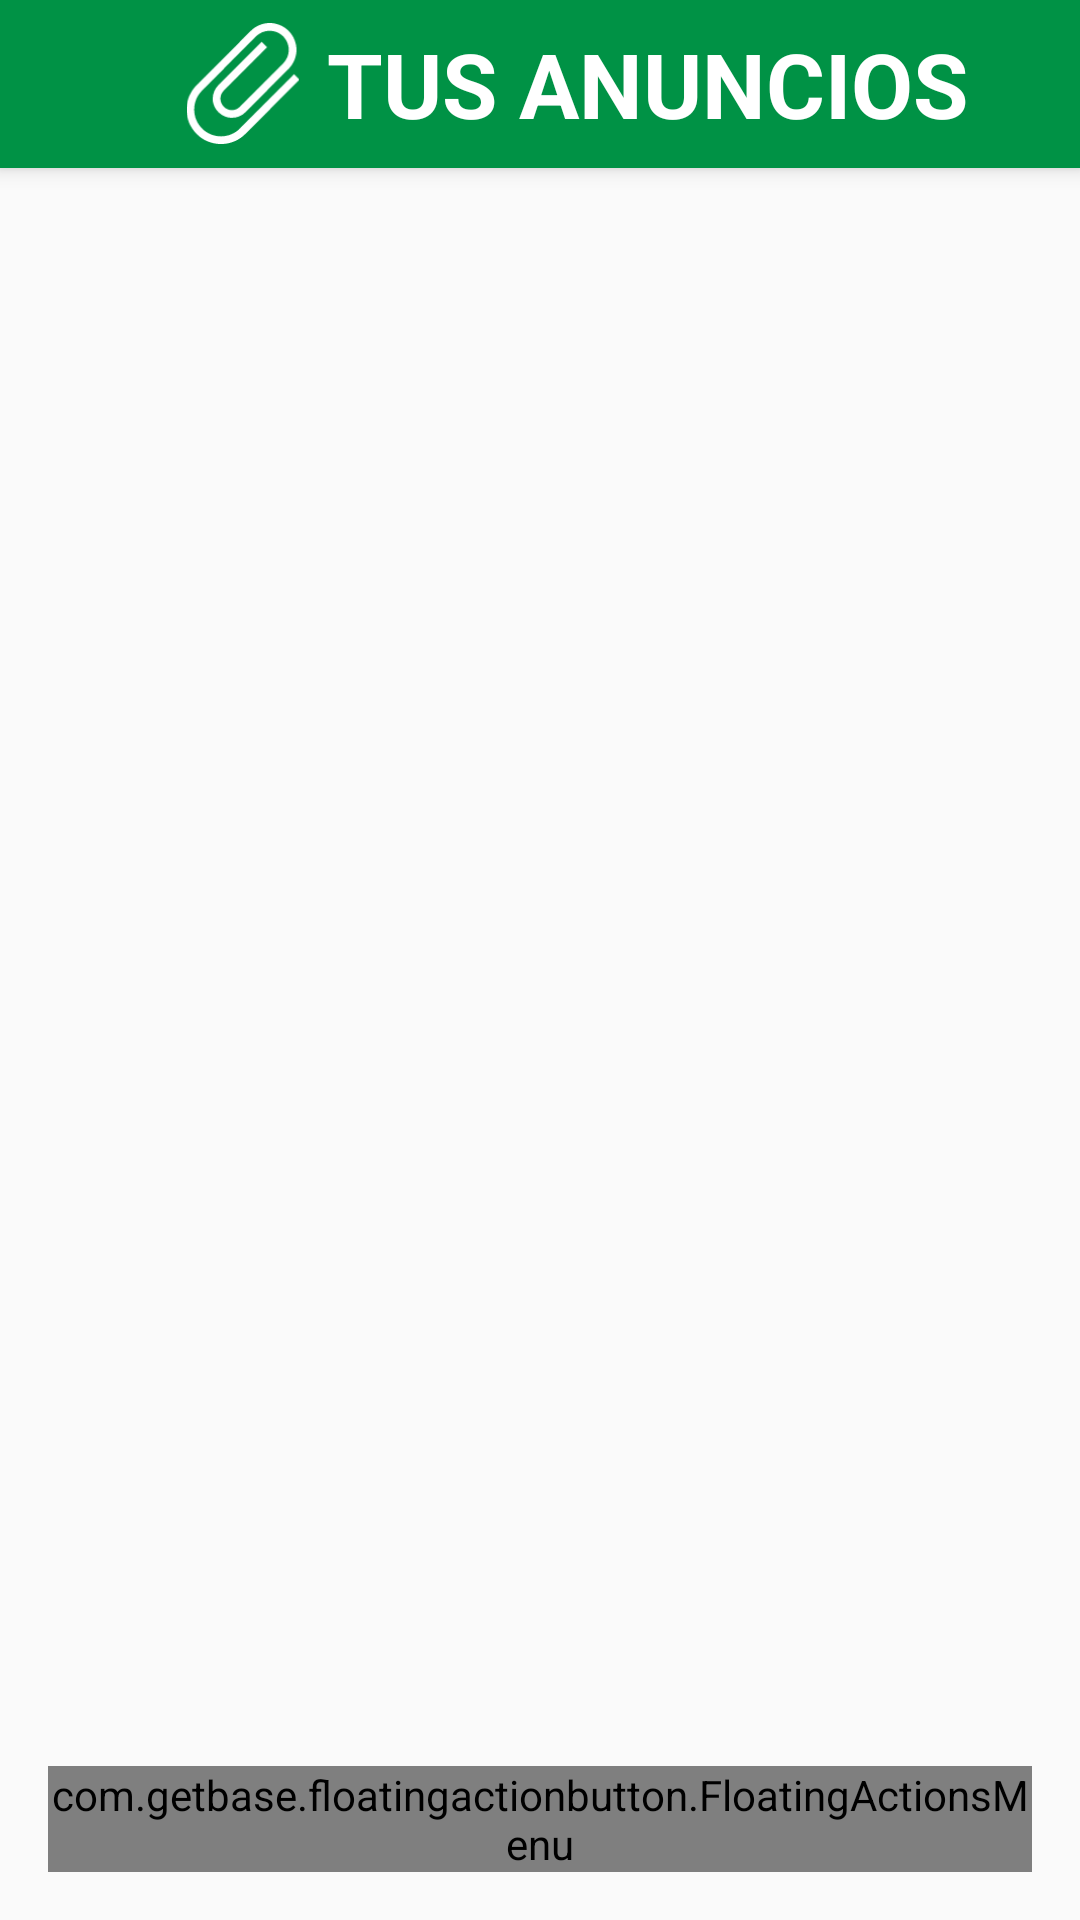

Android layout source for this screen:
<!-- AndroidManifest.xml: application theme AppTheme -->
<!-- res/layout/activity_dalista_anuncios.xml -->
<?xml version="1.0" encoding="utf-8"?>
<android.support.design.widget.CoordinatorLayout xmlns:android="http://schemas.android.com/apk/res/android"
    xmlns:app="http://schemas.android.com/apk/res-auto"
    xmlns:fab="http://schemas.android.com/apk/res-auto"
    xmlns:tools="http://schemas.android.com/tools"
    android:layout_width="match_parent"
    android:layout_height="match_parent"
    android:orientation="vertical"
    tools:context=".DAListaAnunciosActivity">

    <android.support.design.widget.AppBarLayout
        android:layout_width="match_parent"
        android:layout_height="wrap_content"
        android:theme="@style/AppTheme.AppBarOverlay">

        <android.support.v7.widget.Toolbar
            android:id="@+id/toolbar"
            android:layout_width="match_parent"
            android:layout_height="?attr/actionBarSize"
            android:background="?attr/colorPrimary"
            app:popupTheme="@style/AppTheme.PopupOverlay">

            <LinearLayout
                style="@style/cabecera"
                android:layout_width="match_parent"
                android:layout_height="wrap_content"
                android:layout_gravity="center"
                android:gravity="center"
                android:orientation="horizontal">

                <LinearLayout
                    android:layout_width="wrap_content"
                    android:layout_height="wrap_content"
                    android:layout_weight="1"
                    android:gravity="center"
                    android:orientation="horizontal"
                    android:paddingVertical="@dimen/paddingcabecera">

                    <ImageView
                        android:id="@+id/imgcabeceraDA"
                        android:layout_width="wrap_content"
                        android:layout_height="match_parent"
                        app:srcCompat="@drawable/icono_superior_publicar" />

                    <TextView
                        android:id="@+id/tvcabeceraDA"
                        style="@style/txtcabecera"
                        android:layout_width="wrap_content"
                        android:layout_height="wrap_content"
                        android:text="TUS ANUNCIOS"
                        android:textSize="@dimen/txtcabecera" />

                </LinearLayout>


            </LinearLayout>

        </android.support.v7.widget.Toolbar>

    </android.support.design.widget.AppBarLayout>


    <include layout="@layout/content_dalista_anuncios" />


    <com.getbase.floatingactionbutton.FloatingActionsMenu
        android:id="@+id/menu_fabDA"
        android:layout_width="wrap_content"
        android:layout_height="wrap_content"
        android:layout_gravity="end|bottom"
        android:layout_margin="@dimen/fab_margin"
        app:fab_addButtonColorPressed="@color/marronoscuro"
        fab:fab_addButtonColorNormal="?attr/colorPrimary"
        fab:fab_addButtonSize="normal"
        fab:fab_labelStyle="@style/Etiquetas"
        fab:fab_labelsPosition="left">

        <com.getbase.floatingactionbutton.FloatingActionButton
            android:id="@+id/botonBAMapanormal"
            android:layout_width="wrap_content"
            android:layout_height="wrap_content"
            fab:fab_colorNormal="@color/marron"
            app:fab_colorPressed="@color/marronoscuro"
            fab:fab_icon="@drawable/menu_float_02_calles"
            fab:fab_size="mini"
            android:onClick="clicknormalDA"
            fab:fab_title="Mapa" />


        <com.getbase.floatingactionbutton.FloatingActionButton
            android:id="@+id/botonBAMapaPublicarDA"
            android:layout_width="wrap_content"
            android:layout_height="wrap_content"
            fab:fab_colorNormal="@color/azuloscuro"
            app:fab_colorPressed="@color/azul"
            fab:fab_icon="@drawable/menu_float_05_publicar"
            fab:fab_size="mini"
            android:onClick="clickpublicarDA"
            fab:fab_title="Publicar Oferta" />

        <com.getbase.floatingactionbutton.FloatingActionButton
            android:id="@+id/botonBAMapaInfoDA"
            android:layout_width="wrap_content"
            android:layout_height="wrap_content"
            fab:fab_colorNormal="@color/azuloscuro"
            app:fab_colorPressed="@color/azul"
            fab:fab_icon="@drawable/menu_float_06_info"
            fab:fab_size="mini"
            android:onClick="clickinfoDA"
            fab:fab_title="+ Info" />

        <com.getbase.floatingactionbutton.FloatingActionButton
            android:id="@+id/btnAtrasrDA"
            android:layout_width="wrap_content"
            android:layout_height="wrap_content"
            fab:fab_colorNormal="@color/marron"
            app:fab_colorPressed="@color/marronoscuro"
            fab:fab_icon="@drawable/ic_ico_btn_atras_02"
            fab:fab_size="mini"
            android:onClick="clicatrasDA"
            fab:fab_title="Volver a atrás" />

    </com.getbase.floatingactionbutton.FloatingActionsMenu>


</android.support.design.widget.CoordinatorLayout>
<!-- res/layout/content_dalista_anuncios.xml (included above) -->
<?xml version="1.0" encoding="utf-8"?>
<android.support.constraint.ConstraintLayout xmlns:android="http://schemas.android.com/apk/res/android"
    xmlns:app="http://schemas.android.com/apk/res-auto"
    xmlns:tools="http://schemas.android.com/tools"
    android:layout_width="match_parent"
    android:layout_height="match_parent"
    app:layout_behavior="@string/appbar_scrolling_view_behavior"
    tools:context=".DAListaAnunciosActivity"
    tools:showIn="@layout/activity_dalista_anuncios">

    <RelativeLayout
        android:layout_width="match_parent"
        android:layout_height="match_parent">

        <ListView
            android:id="@+id/listanunciosDA"
            android:layout_width="match_parent"
            android:layout_height="match_parent"
            android:paddingBottom="65dp"
            android:clipToPadding="false"/>

    </RelativeLayout>

</android.support.constraint.ConstraintLayout>
<!-- resources referenced by this layout -->
<resources>
  <color name="azul">#0071bc</color>
  <color name="azuloscuro">#0c5f8e</color>
  <color name="marron">#a67c52</color>
  <color name="marronoscuro">#8c5a2d</color>
  <dimen name="fab_margin">16dp</dimen>
  <dimen name="paddingcabecera">7dp</dimen>
  <dimen name="txtcabecera">30dp</dimen>
  <!-- drawable ic_ico_btn_atras_02 (drawable) -->
  <vector android:height="24dp" android:viewportHeight="438"
      android:viewportWidth="438" android:width="24dp" xmlns:android="http://schemas.android.com/apk/res/android">
      <path android:fillColor="#FFFFFF" android:pathData="M219,39.4c48,0 93.1,18.7 127,52.6c33.9,33.9 52.6,79 52.6,127s-18.7,93.1 -52.6,127c-33.9,33.9 -79,52.6 -127,52.6S125.9,379.9 92,346c-33.9,-33.9 -52.6,-79 -52.6,-127S58.1,125.9 92,92C125.9,58.1 171,39.4 219,39.4M219,-0.6C97.7,-0.6 -0.6,97.7 -0.6,219S97.7,438.6 219,438.6S438.6,340.3 438.6,219S340.3,-0.6 219,-0.6L219,-0.6z"/>
      <path android:fillColor="#FFFFFF" android:pathData="M243.2,359.1l-16,16.4c-6.8,7 -17.8,7 -24.5,0l-140.4,-144c-6.8,-7 -6.8,-18.2 0,-25.1l140.4,-144c6.8,-7 17.8,-7 24.5,0l16,16.4c6.9,7 6.7,18.5 -0.3,25.4l-87,85.1h207.6c9.6,0 17.3,7.9 17.3,17.8v23.7c0,9.9 -7.7,17.8 -17.3,17.8H155.9l87,85.1C250,340.6 250.1,352.1 243.2,359.1L243.2,359.1z"/>
  </vector>
  <!-- drawable icono_superior_publicar (drawable) -->
  <vector android:height="60dp" android:viewportHeight="60"
      android:viewportWidth="56.1" android:width="56dp" xmlns:android="http://schemas.android.com/apk/res/android">
      <path android:fillColor="#FFFFFF" android:pathData="M56.1,28.1L29.2,55c-6.7,6.7 -17.5,6.7 -24.2,0s-6.7,-17.5 0,-24.2L31.9,3.9c5.2,-5.2 13.6,-5.2 18.8,0s5.2,13.6 0,18.8L29.3,44.2C27.5,46 25.1,47 22.5,47c-5.1,0 -9.6,-4.4 -9.5,-9.5c0,-2.5 1,-4.9 2.8,-6.7L37.3,9.3L40,12L18.5,33.5c-1.1,1.1 -1.7,2.5 -1.7,4c0,3.1 2.7,5.7 5.7,5.7c1.5,0 2.9,-0.6 4,-1.7L48,20c3.7,-3.7 3.7,-9.7 0,-13.4s-9.7,-3.7 -13.5,0L7.7,33.5c-5.2,5.2 -5.2,13.6 0,18.8s13.6,5.2 18.8,0l26.9,-26.9L56.1,28.1z"/>
  </vector>
  <style name="AppTheme.AppBarOverlay" parent="ThemeOverlay.AppCompat.Dark.ActionBar" />
  <style name="AppTheme.PopupOverlay" parent="ThemeOverlay.AppCompat.Light" />
  <style name="Etiquetas">
          <item name="android:background">@drawable/background_label_fab</item>
          <item name="android:textColor">@color/blanco</item>
      </style>
  <style name="cabecera">
          <item name="android:background">@color/verde</item>
      </style>
  <style name="txtcabecera">
          <item name="android:textColor">@color/blanco</item>
          <item name="android:gravity">left</item>
          <item name="android:textStyle">bold</item>
      </style>
  <style name="AppTheme" parent="Theme.AppCompat.Light.NoActionBar">
          
          <item name="colorPrimary">@color/colorPrimary</item>
          <item name="colorPrimaryDark">@color/colorPrimaryDark</item>
          <item name="colorAccent">@color/verde</item>
      </style>
  <color name="blanco">#ffffff</color>
  <color name="verde">#009245</color>
  <color name="colorPrimary">#009245</color>
  <color name="colorPrimaryDark">#009245</color>
</resources>
